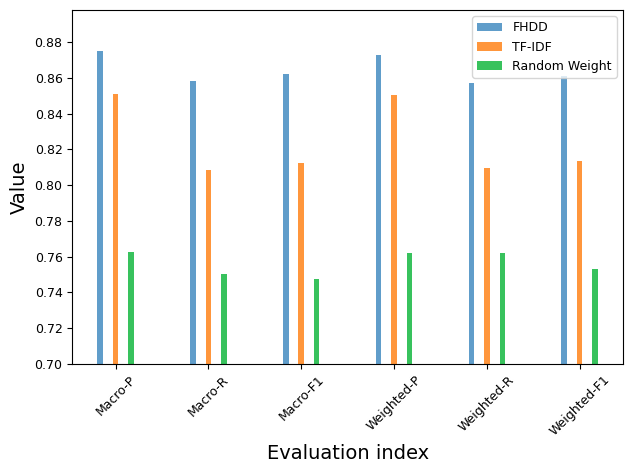

Generate this figure with matplotlib: (Note: this script raises an exception after producing the figure.)
# -*- coding: utf-8 -*-
# @Time : 2021/10/20 20:41
# [redacted]
# @Site : 
# @File : plot_weight.py
# @Software: PyCharm

import numpy as np
import matplotlib.pyplot as plt

TF_IDF = [0.8512, 0.8083, 0.8125, 0.8503, 0.8095, 0.8135]
RANDOM = [0.7625, 0.7500, 0.7476, 0.7619, 0.7619, 0.7528]
CMPE_GCN = [0.8750, 0.8583, 0.8624, 0.8730, 0.8571, 0.8610]

# Set the font style and size
plt.rc('font', family='Times New Roman', size='9')

# Set bar chart color
color1 = "#609dca"
color2 = "#ff963c"
coloe3 = "#38c25d"

# plt.figure(figsize=(6, 6.6))
x = np.arange(6) # The number of groups of data
total_width, n = 0.5, 3
width = total_width / n
x = x - (total_width - width) / 2
real_width = 0.06
plt.bar(x, CMPE_GCN, color=color1, width=real_width, label='FHDD')
plt.bar(x + width, TF_IDF, color=color2, width=real_width, label='TF-IDF')
plt.bar(x + 2 * width,  RANDOM, color=coloe3, width=real_width, label='Random Weight')

# Set the axis font
font2 = {'family': 'Times New Roman',
         'weight': 'normal',
         'size': 14,
         }
plt.xlabel("Evaluation index", font2)
plt.ylabel("Value", font2)

# Show legend
plt.legend(loc = "best")

# Set coordinate scale
plt.xticks([0, 1, 2, 3, 4, 5],['Macro-P', 'Macro-R', 'Macro-F1', 'Weighted-P', 'Weighted-R', 'Weighted-F1'])
plt.xticks(rotation=45)   # X-axis label rotation

my_y_ticks = np.arange(0.7, 0.89, 0.02)
plt.ylim((0.7, 0.898))  # Actual scale range of y axis
plt.yticks(my_y_ticks)  #  Set the range and interval for displaying Y-axis values


# Show images
plt.tight_layout()  #  Image labels are not blocked
plt.savefig('./Result/weights.png', dpi=600, format='png')
plt.show()